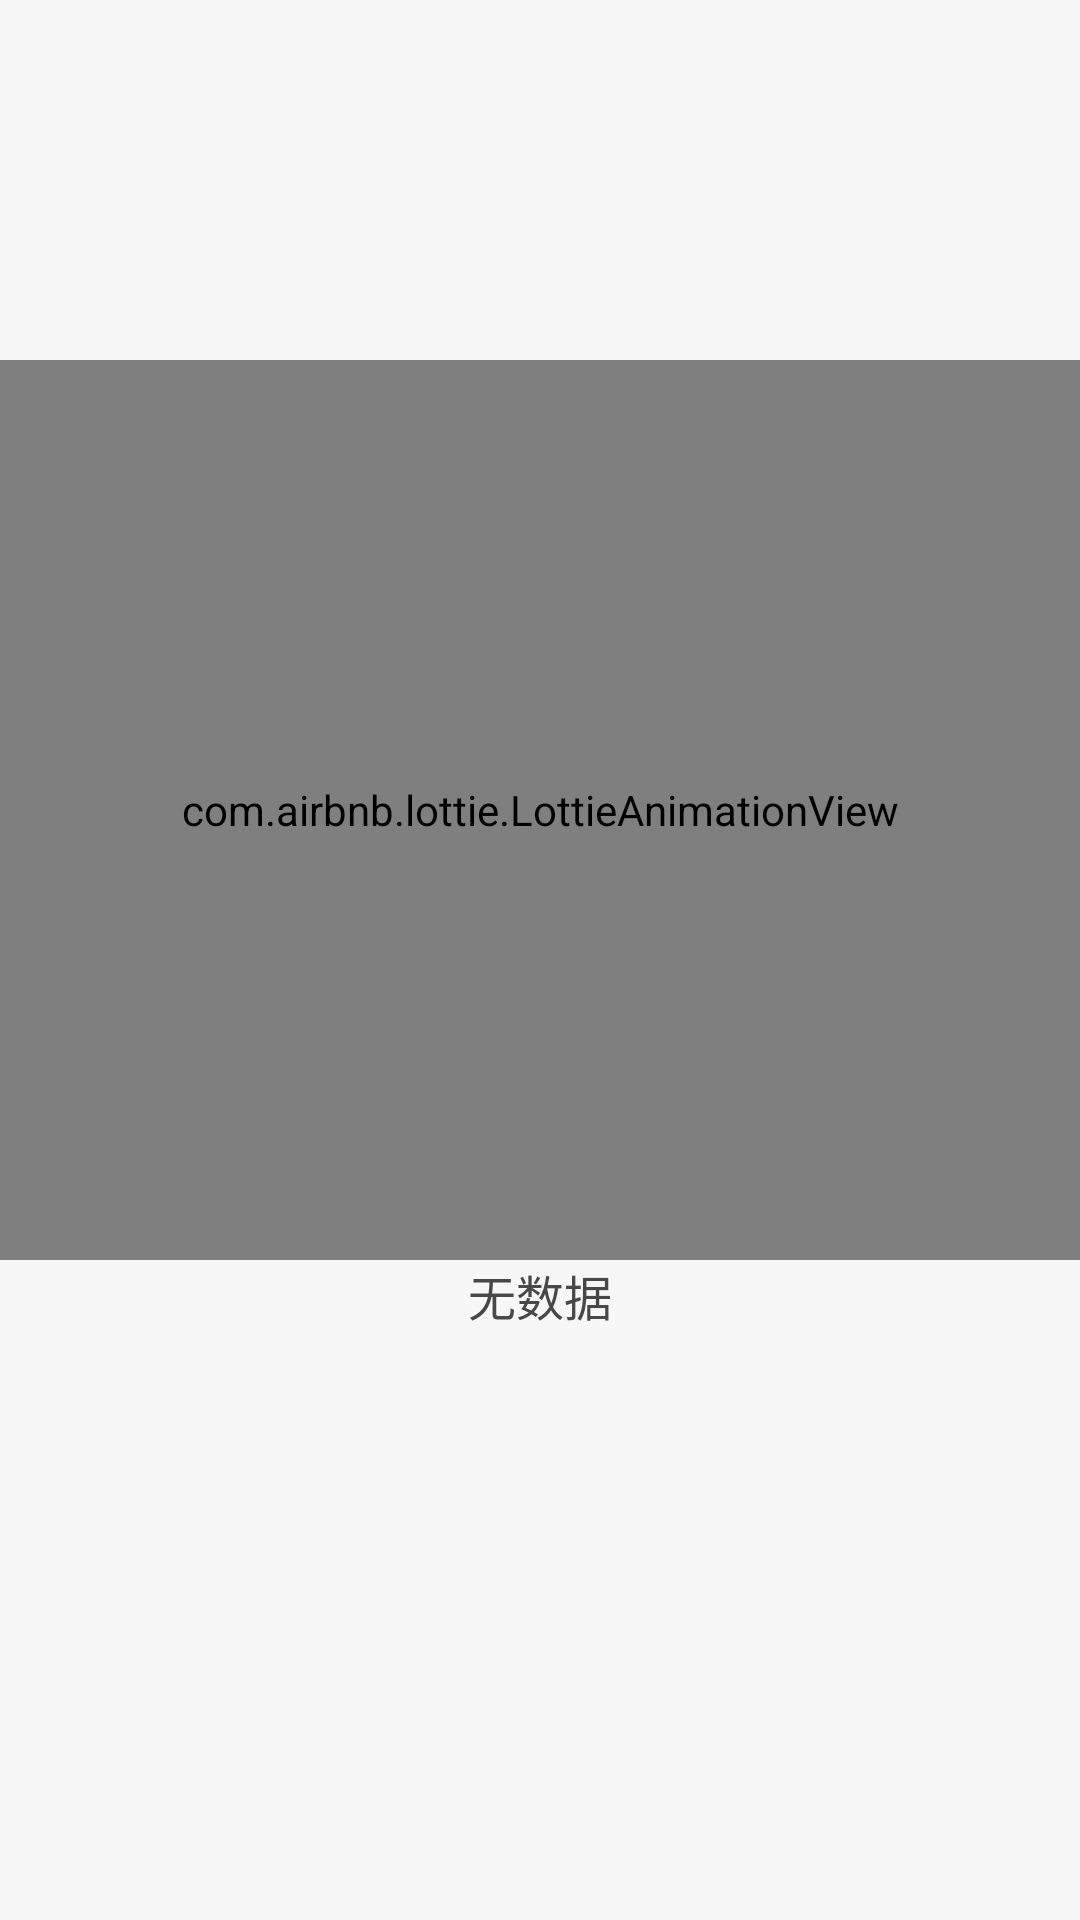

This screen was rendered from an Android layout file. Write that file and the resources it references.
<!-- AndroidManifest.xml: application theme Theme.MyApplication -->
<!-- res/layout/layout_empty.xml -->
<?xml version="1.0" encoding="utf-8"?>
<androidx.constraintlayout.widget.ConstraintLayout xmlns:android="http://schemas.android.com/apk/res/android"
    android:layout_width="match_parent"
    android:layout_height="match_parent"
    xmlns:app="http://schemas.android.com/apk/res-auto"
    android:background="@color/app_background">


    <com.airbnb.lottie.LottieAnimationView
        android:id="@+id/splash_animation"
        app:layout_constraintLeft_toLeftOf="parent"
        app:layout_constraintRight_toRightOf="parent"
        app:layout_constraintTop_toTopOf="parent"
        app:layout_constraintBottom_toBottomOf="parent"
        android:layout_marginBottom="100dp"
        android:layout_width="match_parent"
        android:layout_height="300dp"
        app:lottie_autoPlay="true"
        app:lottie_loop="true"
        app:lottie_fileName="empty.json"/>


    <TextView
        app:layout_constraintLeft_toLeftOf="parent"
        app:layout_constraintRight_toRightOf="parent"
        app:layout_constraintTop_toBottomOf="@id/splash_animation"
        android:gravity="center"
        android:text="无数据"
        android:textSize="16sp"
        android:textColor="@color/app.font.color"
        android:layout_width="wrap_content"
        android:layout_height="wrap_content"/>

</androidx.constraintlayout.widget.ConstraintLayout>
<!-- resources referenced by this layout -->
<resources>
  <color name="app.font.color">#484848</color>
  <color name="app_background">#F7F7F7</color>
  <style name="Theme.MyApplication" parent="Theme.AppCompat.Light.NoActionBar">
          
          <item name="colorPrimary">@color/white</item>
          <item name="colorPrimaryVariant">@color/white</item>
          <item name="colorOnPrimary">@color/black</item>
          
          <item name="colorSecondary">@color/white</item>
          <item name="colorSecondaryVariant">@color/white</item>
          <item name="colorOnSecondary">@color/black</item>
          
          <item name="android:statusBarColor" tools:targetApi="l">@color/white</item>
                
          <item name="colorControlNormal">@color/login.edit.line.color.normal</item>
               
          <item name="colorControlActivated">@color/login.edit.line.color.focus</item> 
      </style>
  <color name="white">#FFFFFFFF</color>
  <color name="black">#FF000000</color>
  <color name="login.edit.line.color.normal">#3F50B4</color>
  <color name="login.edit.line.color.focus">#1A237D</color>
</resources>
